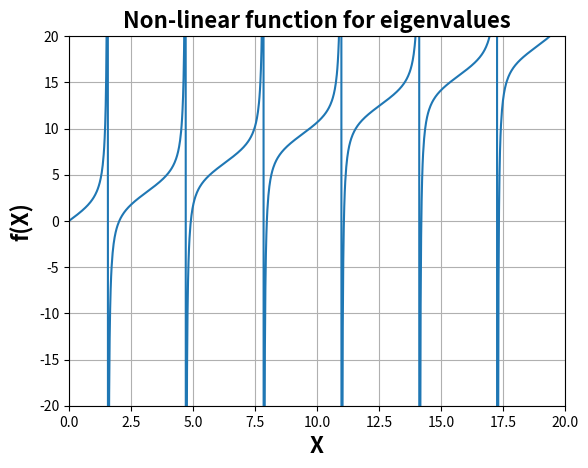

Here is the Python script that generated this plot:
#!/usr/bin/env python
"""
[redacted]
Purpose: simple Fourier Series expansion exercises implmeneted in Python
"""

import numpy as np
import matplotlib.pyplot as plt


# define eigenfunctions
def y_n(alpha_n,x):
    return np.sin(alpha_n*x);
    
# define function with which to determin eigenvalues
def f(x):
    return x + np.tan(x);

# create a plot of f(x) to see what it looks like
a = 0.; b = 20.;
Nx= 1000;
X = np.linspace(a,b,Nx,endpoint=False)

plt.plot(X,f(X))
plt.axis([a,b,-20,20]);
plt.grid(True);
plt.xlabel('X',fontsize=16,fontweight='bold');
plt.ylabel('f(X)',fontsize=16,fontweight='bold');
plt.title('Non-linear function for eigenvalues',fontsize=16,fontweight='bold');
plt.show()